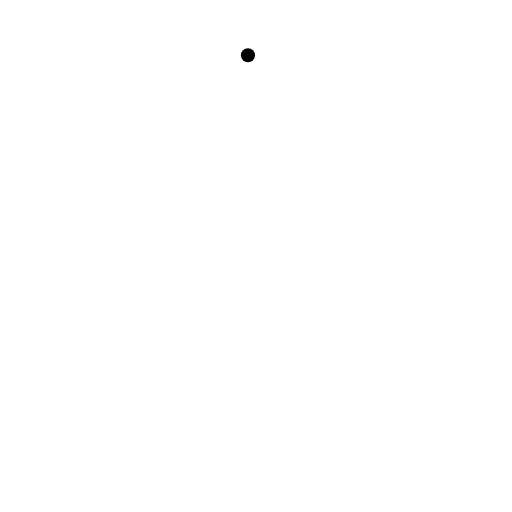
t = 0.00 s
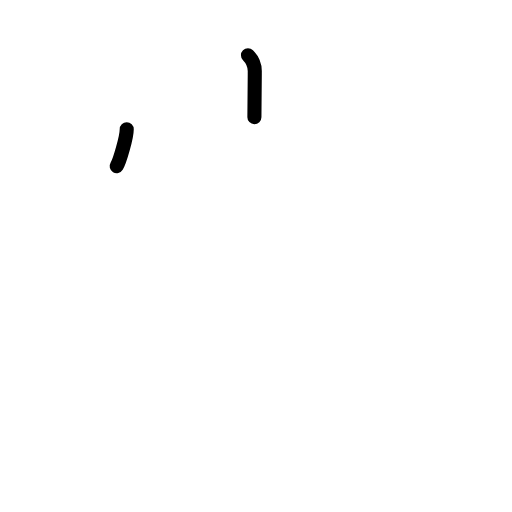
t = 1.50 s
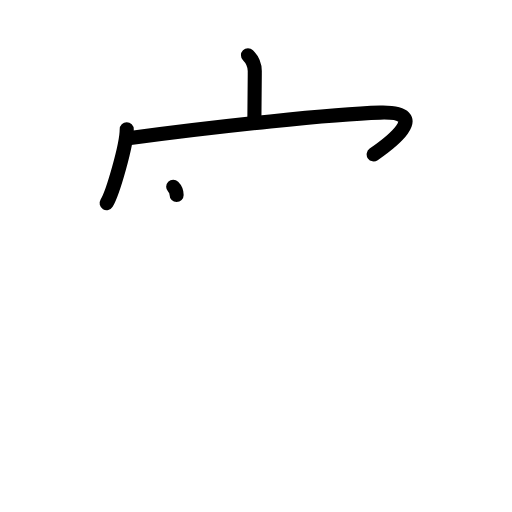
t = 3.17 s
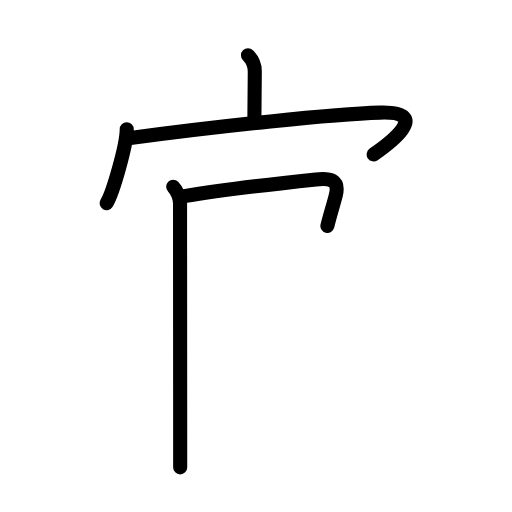
t = 4.83 s
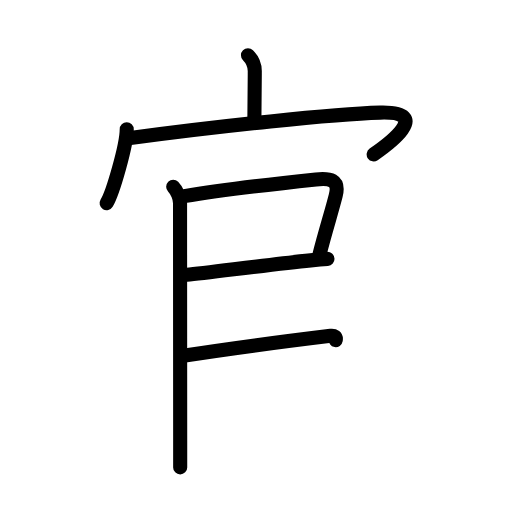
t = 6.42 s
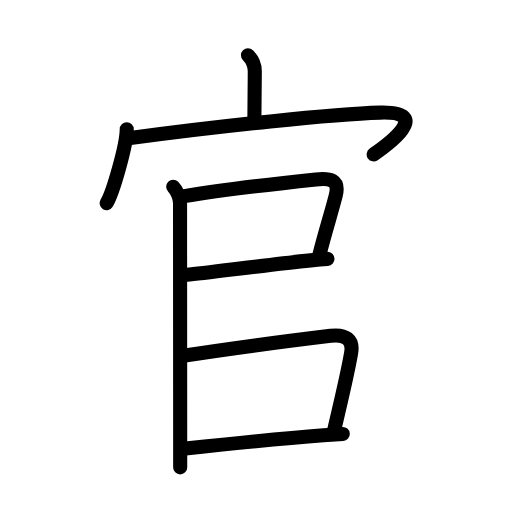
t = 8.00 s

The animated SVG that drew these frames (rendered in a browser with its animation timeline set to each time). Animation: 25 SMIL elements (animate=25); one cycle of 8.00 s.

<?xml version="1.0" encoding="UTF-8"?>
<!--
AniKanjiVG is licensed by CC-BY-SA Paul C. Sommerhoff (https://bitbucket.org/sommerhoff/anikanjivg).
AniKanjiVG uses KanjiVG which is licensed by CC-BY-SA Ulrich Apel (http://kanjivg.tagaini.net).
See also http://creativecommons.org/licenses/by-sa/3.0/
-->
<svg xmlns:kvg='http://kanjivg.tagaini.net' xmlns='http://www.w3.org/2000/svg' width='109' height='109' viewBox='0 0 109 109' style='fill:none;stroke:#000000;stroke-width:3;stroke-linecap:round;stroke-linejoin:round;' id="kvg:kanji_05b98"><g id="kvg:05b98" kvg:element="官"><g id="kvg:05b98-g1" kvg:element="宀" kvg:position="top" kvg:radical="general"><path id="kvg:05b98-s1" kvg:type="㇑a" d="M52.79,11.75c0.98,0.98,1.45,2.25,1.45,3.39c0,3.36-0.08,6.74-0.08,9.8"><animate attributeName="d" begin="0.0s" dur="0.5s" from="M52.79,11.75C52.79,11.75,52.79,11.75,52.79,11.75" to="M52.79,11.75c0.98,0.98,1.45,2.25,1.45,3.39" />
<animate attributeName="d" begin="0.5s" dur="0.5s" from="M52.79,11.75c0.98,0.98,1.45,2.25,1.45,3.39c0,0,0,0,0,0,0" to="M52.79,11.75c0.98,0.98,1.45,2.25,1.45,3.39c0,3.36-0.08,6.74-0.08,9.8" />
</path>
<g id="kvg:05b98-g2" kvg:element="冖"><path id="kvg:05b98-s2" kvg:type="㇔" d="M26.98,27.5c0,3.3-2.94,13.55-4.28,15.75"><animate attributeName="d" begin="1.0s" dur="1.0s" from="M26.98,27.5C26.98,27.5,26.98,27.5,26.98,27.5" to="M26.98,27.5c0,3.3-2.94,13.55-4.28,15.75" />
<animate attributeName="d" begin="0s" dur="1.0s" from="M-100,-100" to="M-100,-100" />
</path>
<path id="kvg:05b98-s3" kvg:type="㇖b" d="M27.74,29.38C46.25,26.88,71,24.25,80.9,23.97c11.6-0.32,1.35,7.03-1.35,8.9"><animate attributeName="d" begin="2.0s" dur="0.5s" from="M27.74,29.38C27.74,29.38,27.74,29.38,27.74,29.38" to="M27.74,29.38C46.25,26.88,71,24.25,80.9,23.97" />
<animate attributeName="d" begin="2.5s" dur="0.5s" from="M27.74,29.38C46.25,26.88,71,24.25,80.9,23.97c0,0,0,0,0,0,0" to="M27.74,29.38C46.25,26.88,71,24.25,80.9,23.97c11.6-0.32,1.35,7.03-1.35,8.9" />
<animate attributeName="d" begin="0s" dur="2.0s" from="M-100,-100" to="M-100,-100" />
</path>
</g>
</g>
<g id="kvg:05b98-g3" kvg:position="bottom"><g id="kvg:05b98-g4" kvg:element="口"><path id="kvg:05b98-s4" kvg:type="㇑" d="M36.87,39.75c0.88,0.88,1.46,2.48,1.46,3.5c0,3.43,0.02,35.84,0.03,50.5c0,2.44,0,4.43,0,5.75"><animate attributeName="d" begin="3.0s" dur="0.3333333333333333s" from="M36.87,39.75C36.87,39.75,36.87,39.75,36.87,39.75" to="M36.87,39.75c0.88,0.88,1.46,2.48,1.46,3.5" />
<animate attributeName="d" begin="3.3333333333333335s" dur="0.3333333333333333s" from="M36.87,39.75c0.88,0.88,1.46,2.48,1.46,3.5c0,0,0,0,0,0,0" to="M36.87,39.75c0.88,0.88,1.46,2.48,1.46,3.5c0,3.43,0.02,35.84,0.03,50.5" />
<animate attributeName="d" begin="3.6666666666666665s" dur="0.3333333333333333s" from="M36.87,39.75c0.88,0.88,1.46,2.48,1.46,3.5c0,3.43,0.02,35.84,0.03,50.5c0,0,0,0,0,0,0" to="M36.87,39.75c0.88,0.88,1.46,2.48,1.46,3.5c0,3.43,0.02,35.84,0.03,50.5c0,2.44,0,4.43,0,5.75" />
<animate attributeName="d" begin="0s" dur="3.0s" from="M-100,-100" to="M-100,-100" />
</path>
<path id="kvg:05b98-s5" kvg:type="㇕b" d="M39.25,41.75c8.04-1.34,21.67-2.88,28.01-3.56c2.93-0.31,5.09-0.02,4.21,3.46c-0.99,3.89-2.14,7.28-3.55,12.89"><animate attributeName="d" begin="4.0s" dur="0.3333333333333333s" from="M39.25,41.75C39.25,41.75,39.25,41.75,39.25,41.75" to="M39.25,41.75c8.04-1.34,21.67-2.88,28.01-3.56" />
<animate attributeName="d" begin="4.333333333333333s" dur="0.3333333333333333s" from="M39.25,41.75c8.04-1.34,21.67-2.88,28.01-3.56c0,0,0,0,0,0,0" to="M39.25,41.75c8.04-1.34,21.67-2.88,28.01-3.56c2.93-0.31,5.09-0.02,4.21,3.46" />
<animate attributeName="d" begin="4.666666666666667s" dur="0.3333333333333333s" from="M39.25,41.75c8.04-1.34,21.67-2.88,28.01-3.56c2.93-0.31,5.09-0.02,4.21,3.46c0,0,0,0,0,0,0" to="M39.25,41.75c8.04-1.34,21.67-2.88,28.01-3.56c2.93-0.31,5.09-0.02,4.21,3.46c-0.99,3.89-2.14,7.28-3.55,12.89" />
<animate attributeName="d" begin="0s" dur="4.0s" from="M-100,-100" to="M-100,-100" />
</path>
<path id="kvg:05b98-s6" kvg:type="㇐b" d="M39.75,58.5c4.97-0.5,18.24-2.26,26.38-3.07c1.36-0.14,2.57-0.25,3.58-0.32"><animate attributeName="d" begin="5.0s" dur="0.5s" from="M39.75,58.5C39.75,58.5,39.75,58.5,39.75,58.5" to="M39.75,58.5c4.97-0.5,18.24-2.26,26.38-3.07" />
<animate attributeName="d" begin="5.5s" dur="0.5s" from="M39.75,58.5c4.97-0.5,18.24-2.26,26.38-3.07c0,0,0,0,0,0,0" to="M39.75,58.5c4.97-0.5,18.24-2.26,26.38-3.07c1.36-0.14,2.57-0.25,3.58-0.32" />
<animate attributeName="d" begin="0s" dur="5.0s" from="M-100,-100" to="M-100,-100" />
</path>
</g>
<path id="kvg:05b98-s7" kvg:type="㇕b" d="M39,75.75c8.69-1.34,24.54-3.43,31.38-4.26c3.19-0.39,4.88,0.76,4.37,3.66c-0.81,4.7-2.16,10.16-3.59,16.37"><animate attributeName="d" begin="6.0s" dur="0.3333333333333333s" from="M39,75.75C39,75.75,39,75.75,39,75.75" to="M39,75.75c8.69-1.34,24.54-3.43,31.38-4.26" />
<animate attributeName="d" begin="6.333333333333333s" dur="0.3333333333333333s" from="M39,75.75c8.69-1.34,24.54-3.43,31.38-4.26c0,0,0,0,0,0,0" to="M39,75.75c8.69-1.34,24.54-3.43,31.38-4.26c3.19-0.39,4.88,0.76,4.37,3.66" />
<animate attributeName="d" begin="6.666666666666667s" dur="0.3333333333333333s" from="M39,75.75c8.69-1.34,24.54-3.43,31.38-4.26c3.19-0.39,4.88,0.76,4.37,3.66c0,0,0,0,0,0,0" to="M39,75.75c8.69-1.34,24.54-3.43,31.38-4.26c3.19-0.39,4.88,0.76,4.37,3.66c-0.81,4.7-2.16,10.16-3.59,16.37" />
<animate attributeName="d" begin="0s" dur="6.0s" from="M-100,-100" to="M-100,-100" />
</path>
<path id="kvg:05b98-s8" kvg:type="㇐b" d="M39.5,95.5c5.08-0.55,19.17-2.05,29.38-2.83c1.45-0.11,2.83-0.21,4.09-0.29"><animate attributeName="d" begin="7.0s" dur="0.5s" from="M39.5,95.5C39.5,95.5,39.5,95.5,39.5,95.5" to="M39.5,95.5c5.08-0.55,19.17-2.05,29.38-2.83" />
<animate attributeName="d" begin="7.5s" dur="0.5s" from="M39.5,95.5c5.08-0.55,19.17-2.05,29.38-2.83c0,0,0,0,0,0,0" to="M39.5,95.5c5.08-0.55,19.17-2.05,29.38-2.83c1.45-0.11,2.83-0.21,4.09-0.29" />
<animate attributeName="d" begin="0s" dur="7.0s" from="M-100,-100" to="M-100,-100" />
</path>
</g>
</g>
</svg>
